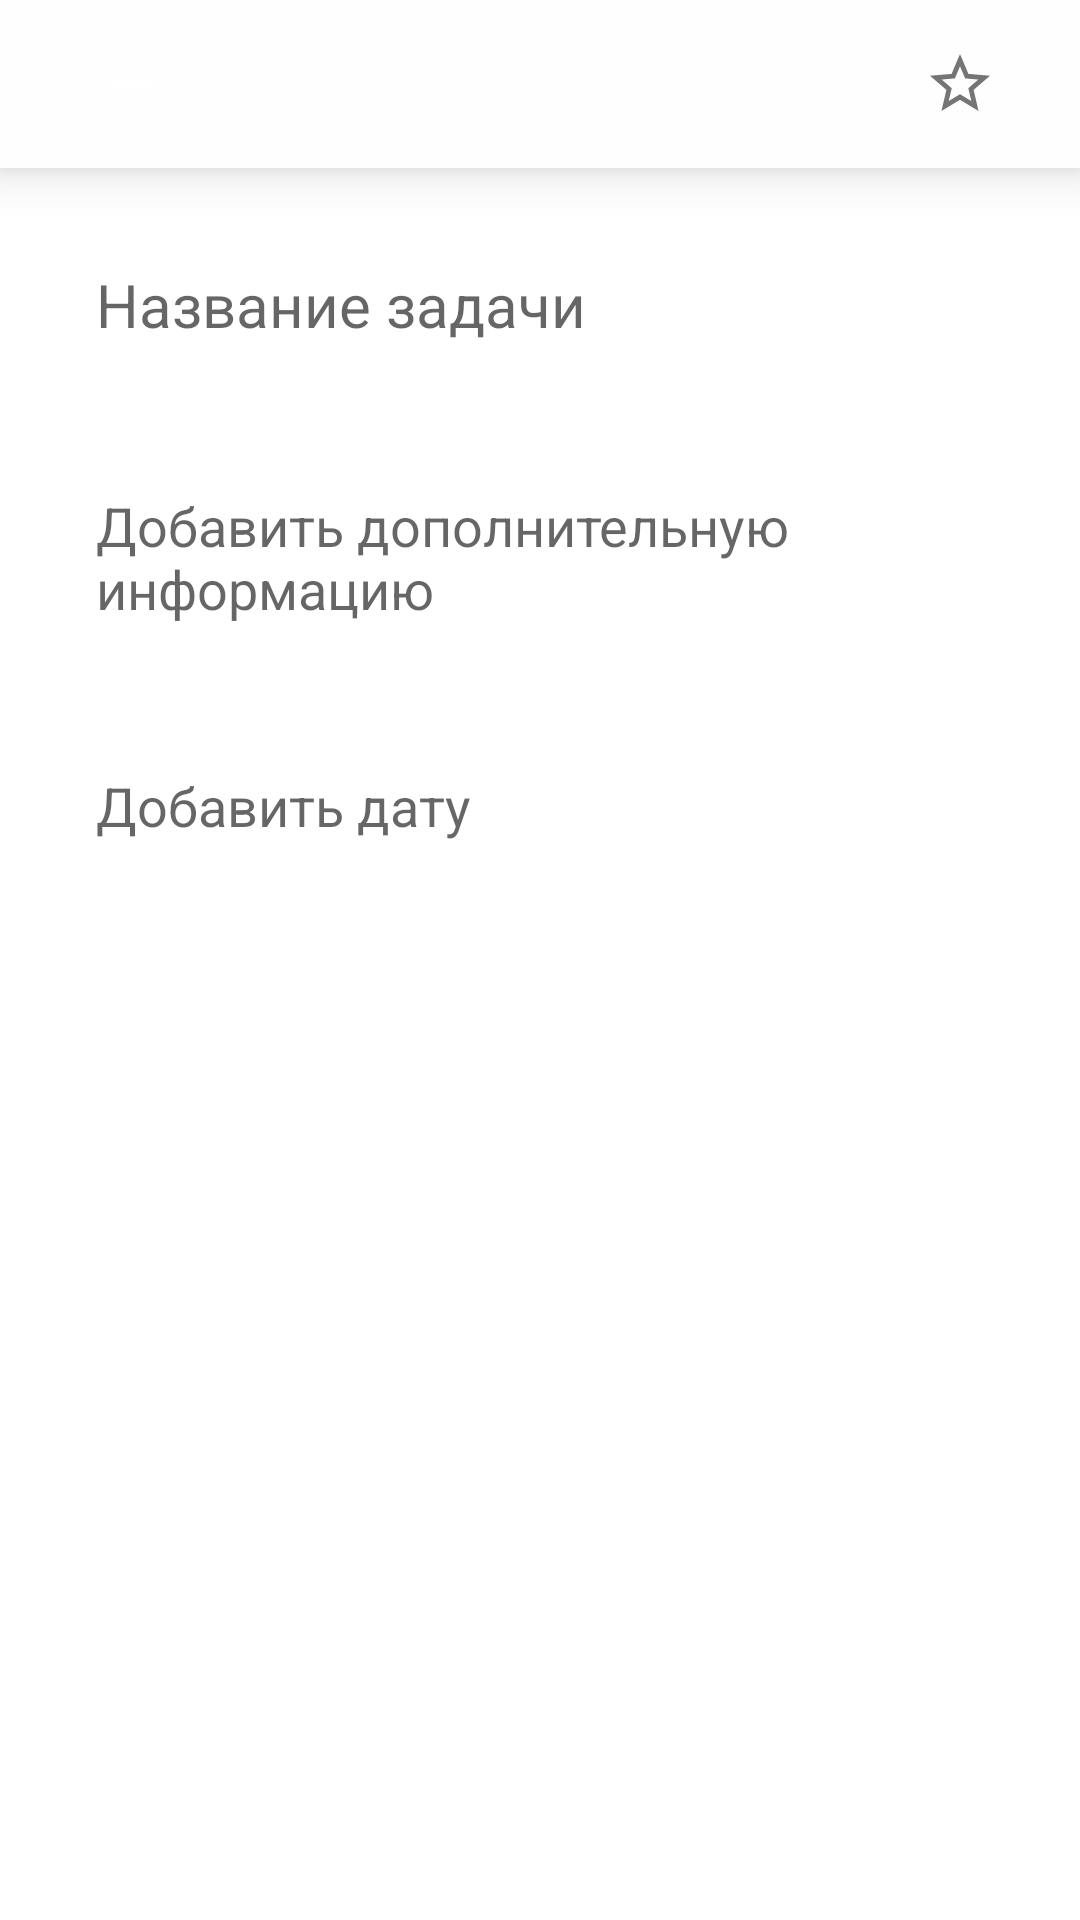

Android layout source for this screen:
<!-- AndroidManifest.xml: application theme Theme.FakeGoogleTasks -->
<!-- res/layout/fragment_add_task.xml -->
<?xml version="1.0" encoding="utf-8"?>
<LinearLayout xmlns:android="http://schemas.android.com/apk/res/android"
    xmlns:app="http://schemas.android.com/apk/res-auto"
    xmlns:tools="http://schemas.android.com/tools"
    android:layout_width="match_parent"
    android:layout_height="match_parent"
    android:orientation="vertical"
    tools:context=".screens.add.AddTaskFragment">

    <com.google.android.material.appbar.MaterialToolbar
        android:id="@+id/startToolbar"
        android:layout_width="match_parent"
        android:layout_height="wrap_content"
        android:background="@color/colorPrimary"
        android:elevation="10dp"
        app:layout_constraintEnd_toEndOf="parent"
        app:layout_constraintStart_toStartOf="parent"
        app:layout_constraintTop_toTopOf="parent">

        <androidx.constraintlayout.widget.ConstraintLayout
            android:layout_width="match_parent"
            android:layout_height="match_parent">

            <ImageButton
                android:id="@+id/backButton"
                android:layout_width="wrap_content"
                android:layout_height="wrap_content"
                android:layout_marginStart="16dp"
                android:background="@color/colorPrimary"
                android:src="@drawable/ic_arrow_back"
                app:layout_constraintBottom_toBottomOf="parent"
                app:layout_constraintStart_toStartOf="parent"
                app:layout_constraintTop_toTopOf="parent" />


            <com.google.android.material.checkbox.MaterialCheckBox
                android:id="@+id/favoriteCheckBox"
                android:layout_width="wrap_content"
                android:layout_height="wrap_content"
                android:layout_marginEnd="16dp"
                android:button="@drawable/start_checkbox"

                app:layout_constraintBottom_toBottomOf="parent"
                app:layout_constraintEnd_toEndOf="parent"
                app:layout_constraintTop_toTopOf="parent" />


        </androidx.constraintlayout.widget.ConstraintLayout>

    </com.google.android.material.appbar.MaterialToolbar>

    <EditText
        android:id="@+id/titleEditText"
        style="@style/EditTextAddTaskFragment"
        android:hint="Название задачи"
        android:textSize="20sp" />

    <EditText
        android:id="@+id/descriptionEditText"
        style="@style/EditTextAddTaskFragment"
        android:backgroundTint="@android:color/transparent"
        android:hint="Добавить дополнительную информацию"
        android:textSize="18sp" />

    <EditText
        android:id="@+id/timeEditText"
        style="@style/EditTextAddTaskFragment"
        android:clickable="true"
        android:focusable="true"
        android:focusableInTouchMode="false"
        android:hint="Добавить дату"
        android:textSize="18sp" />

    <androidx.appcompat.widget.AppCompatButton
        android:id="@+id/addButton"
        style="@style/ButtonAddDetail"
        android:text="Добавить" />
</LinearLayout>
<!-- resources referenced by this layout -->
<resources>
  <color name="colorPrimary">#fefefe</color>
  <!-- drawable ic_arrow_back (drawable) -->
  <vector android:autoMirrored="true" android:height="24dp"
      android:tint="@color/itemColor" android:viewportHeight="24"
      android:viewportWidth="24" android:width="24dp" xmlns:android="http://schemas.android.com/apk/res/android">
      <path android:fillColor="@android:color/white" android:pathData="M20,11H7.83l5.59,-5.59L12,4l-8,8 8,8 1.41,-1.41L7.83,13H20v-2z"/>
  </vector>
  <!-- drawable start_checkbox (drawable) -->
  <?xml version="1.0" encoding="utf-8"?>
  <selector xmlns:android="http://schemas.android.com/apk/res/android">
      <item android:drawable="@drawable/ic_cored_start"
          android:state_checked="false"/>
      <item android:drawable="@drawable/ic_star"
          android:state_checked="true"/>
  </selector>
  <style name="EditTextAddTaskFragment">
          <item name="android:layout_marginTop">16dp</item>
          <item name="android:layout_width">match_parent</item>
          <item name="android:layout_height">wrap_content</item>
          <item name="android:layout_marginStart">16dp</item>
          <item name="android:layout_marginEnd">16dp</item>
          <item name="android:backgroundTint">@android:color/transparent</item>
          <item name="android:padding">16dp</item>
      </style>
  <style name="Theme.FakeGoogleTasks" parent="Theme.MaterialComponents.DayNight.DarkActionBar">
          
          <item name="colorPrimary">@color/purple_500</item>
          <item name="colorPrimaryVariant">@color/purple_700</item>
          <item name="colorOnPrimary">@color/white</item>
          
          <item name="colorSecondary">@color/teal_200</item>
          <item name="colorSecondaryVariant">@color/teal_700</item>
          <item name="colorOnSecondary">@color/black</item>
          
          <item name="android:statusBarColor" tools:targetApi="l">?attr/colorPrimaryVariant</item>
          
      </style>
  <!-- drawable ic_cored_start (drawable) -->
  <vector android:height="24dp" android:tint="@color/itemColor"
      android:viewportHeight="24" android:viewportWidth="24"
      android:width="24dp" xmlns:android="http://schemas.android.com/apk/res/android">
      <path android:fillColor="@android:color/white" android:pathData="M22,9.24l-7.19,-0.62L12,2 9.19,8.63 2,9.24l5.46,4.73L5.82,21 12,17.27 18.18,21l-1.63,-7.03L22,9.24zM12,15.4l-3.76,2.27 1,-4.28 -3.32,-2.88 4.38,-0.38L12,6.1l1.71,4.04 4.38,0.38 -3.32,2.88 1,4.28L12,15.4z"/>
  </vector>
  <!-- drawable ic_star (drawable) -->
  <vector android:height="24dp" android:tint="@color/itemColor"
      android:viewportHeight="24" android:viewportWidth="24"
      android:width="24dp" xmlns:android="http://schemas.android.com/apk/res/android">
      <path android:fillColor="@android:color/white" android:pathData="M12,17.27L18.18,21l-1.64,-7.03L22,9.24l-7.19,-0.61L12,2 9.19,8.63 2,9.24l5.46,4.73L5.82,21z"/>
  </vector>
  <color name="purple_500">#FF6200EE</color>
  <color name="purple_700">#FF3700B3</color>
  <color name="white">#FFFFFFFF</color>
  <color name="teal_200">#FF03DAC5</color>
  <color name="teal_700">#FF018786</color>
  <color name="black">#FF000000</color>
</resources>
